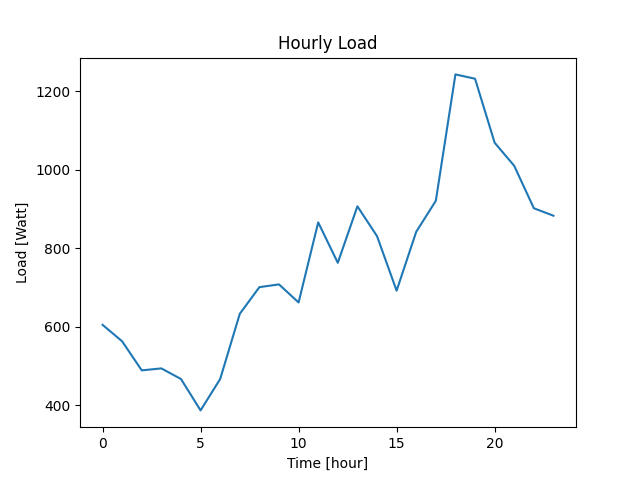

Values plotted in this chart, from the file beside it:
Datetime, Load
2022-04-07 10:40:38, 605
2022-04-07 11:40:38, 563
2022-04-07 12:40:38, 489
2022-04-07 13:40:38, 494
2022-04-07 14:40:38, 467
2022-04-07 15:40:38, 387
2022-04-07 16:40:38, 467
2022-04-07 17:40:38, 633
2022-04-07 18:40:38, 701
2022-04-07 19:40:38, 708
2022-04-07 20:40:38, 662
2022-04-07 21:40:38, 866
2022-04-07 22:40:38, 763
2022-04-07 23:40:38, 907
2022-04-08 00:40:38, 831
2022-04-08 01:40:38, 692
2022-04-08 02:40:38, 842
2022-04-08 03:40:38, 921
2022-04-08 04:40:38, 1243
2022-04-08 05:40:38, 1232
2022-04-08 06:40:38, 1069
2022-04-08 07:40:38, 1010
2022-04-08 08:40:38, 902
2022-04-08 09:40:38, 883
